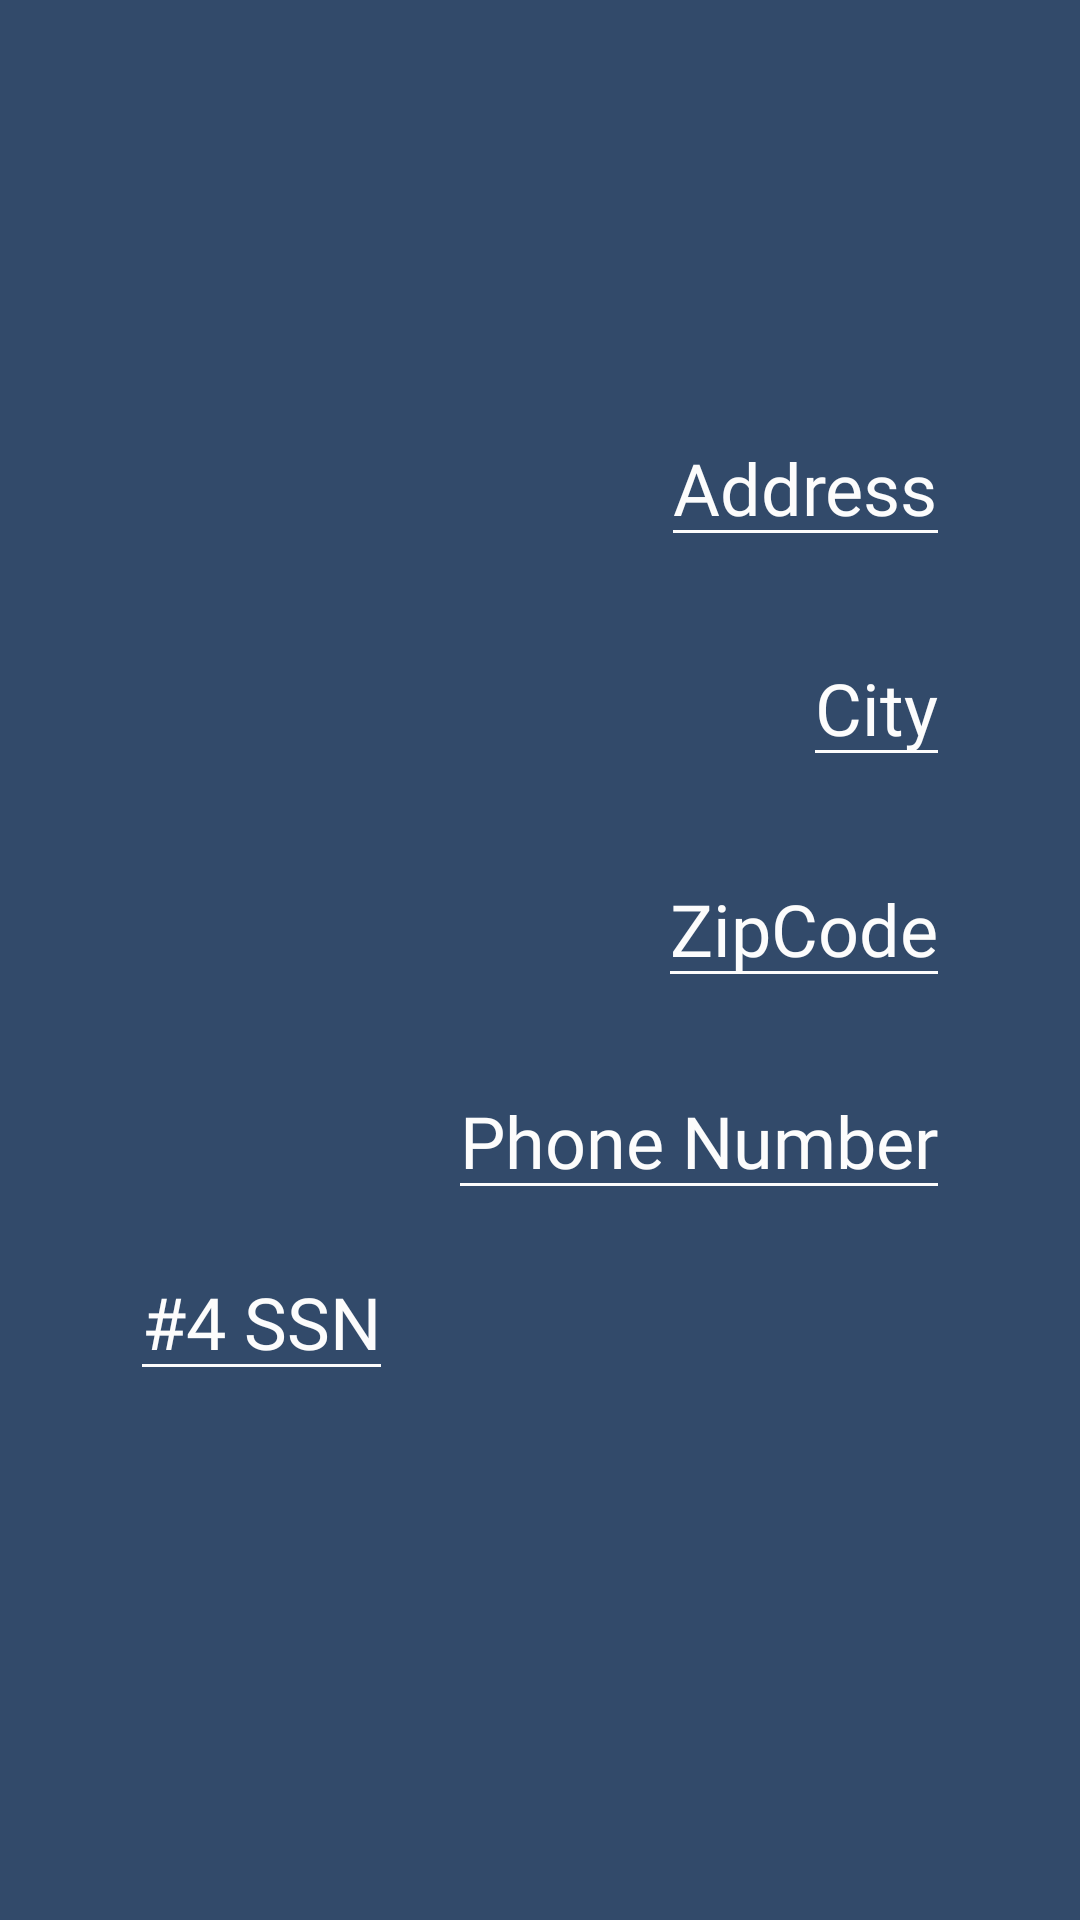

This screen was rendered from an Android layout file. Write that file and the resources it references.
<!-- AndroidManifest.xml: application theme Theme.AppCompat.Light.NoActionBar -->
<!-- res/layout/applicant_address_layout.xml -->
<?xml version="1.0" encoding="utf-8"?>
<android.support.constraint.ConstraintLayout xmlns:android="http://schemas.android.com/apk/res/android"
    android:layout_width="match_parent"
    android:layout_height="match_parent"
    xmlns:app="http://schemas.android.com/apk/res-auto"
    android:background="@color/colorPrimaryDark">

    <android.support.constraint.Guideline
        android:id="@+id/leftGuideline"
        android:layout_width="wrap_content"
        android:layout_height="wrap_content"
        android:orientation="vertical"
        app:layout_constraintGuide_percent="0.12" />

    <android.support.constraint.Guideline
        android:id="@+id/rightGuideline"
        android:layout_width="wrap_content"
        android:layout_height="wrap_content"
        android:orientation="vertical"
        app:layout_constraintGuide_percent="0.88" />

    <android.support.constraint.Guideline
        android:id="@+id/addressGuideline"
        android:layout_width="wrap_content"
        android:layout_height="wrap_content"
        android:orientation="horizontal"
        app:layout_constraintGuide_percent="0.29" />

    <android.support.constraint.Guideline
        android:id="@+id/developmentGuideline"
        android:layout_width="wrap_content"
        android:layout_height="wrap_content"
        android:orientation="horizontal"
        app:layout_constraintGuide_percent="0.52" />

    <android.support.constraint.Guideline
        android:id="@+id/phoneNumberGuideline"
        android:layout_width="wrap_content"
        android:layout_height="wrap_content"
        android:orientation="horizontal"
        app:layout_constraintGuide_percent="0.6475" />

    <android.support.constraint.Guideline
        android:id="@+id/stateVerticalGuideline"
        android:layout_width="wrap_content"
        android:layout_height="wrap_content"
        android:orientation="vertical"
        app:layout_constraintGuide_percent="0.43" />

    <android.support.constraint.Guideline
        android:id="@+id/titleVerticalGuidelineRight"
        android:layout_width="wrap_content"
        android:layout_height="wrap_content"
        android:orientation="vertical"
        app:layout_constraintGuide_percent="0.73" />

    <android.support.constraint.Guideline
        android:id="@+id/topButtonGuideline"
        android:layout_width="wrap_content"
        android:layout_height="wrap_content"
        android:orientation="horizontal"
        app:layout_constraintGuide_percent="0.75" />

    <android.support.constraint.Guideline
        android:id="@+id/buttonBottomGuideline"
        android:layout_width="wrap_content"
        android:layout_height="wrap_content"
        android:orientation="horizontal"
        app:layout_constraintGuide_percent="0.85" />

    <EditText
        android:id="@+id/addressEditText"
        android:layout_width="0dp"
        android:layout_height="wrap_content"
        android:hint="Address"
        android:inputType="textPostalAddress"
        android:backgroundTint="@color/babyPowderWhite"
        android:textColor="@color/babyPowderWhite"
        android:textColorHint="@color/babyPowderWhite"
        android:textSize="24sp"
        android:fontFamily="@font/roboto_light"
        app:layout_constraintLeft_toLeftOf="@id/leftGuideline"
        app:layout_constraintBottom_toTopOf="@id/addressGuideline"
        app:layout_constraintEnd_toStartOf="@id/rightGuideline"
        />

    <EditText
        android:id="@+id/cityEditText"
        android:layout_width="0dp"
        android:layout_height="wrap_content"
        android:layout_marginTop="24dp"
        android:backgroundTint="@color/babyPowderWhite"
        android:textColor="@color/babyPowderWhite"
        android:textColorHint="@color/babyPowderWhite"
        android:fontFamily="@font/roboto_light"
        android:hint="City"
        android:inputType="text"
        android:textSize="24sp"
        app:layout_constraintEnd_toStartOf="@id/rightGuideline"
        app:layout_constraintLeft_toLeftOf="@id/leftGuideline"
        app:layout_constraintTop_toBottomOf="@id/addressGuideline" />

    <EditText
        android:id="@+id/zipCodeEditText"
        android:layout_width="0dp"
        android:layout_height="wrap_content"
        android:backgroundTint="@color/babyPowderWhite"
        android:textColor="@color/babyPowderWhite"
        android:textColorHint="@color/babyPowderWhite"
        android:textSize="24sp"
        android:hint="ZipCode"
        android:fontFamily="@font/roboto_light"
        android:inputType="number"
        app:layout_constraintLeft_toRightOf="@id/stateVerticalGuideline"
        app:layout_constraintBottom_toTopOf="@id/developmentGuideline"
        app:layout_constraintEnd_toEndOf="@id/rightGuideline"
        />


    <EditText
        android:id="@+id/phoneNumberEditText"
        android:layout_width="0dp"
        android:layout_height="wrap_content"
        android:hint="Phone Number"
        android:inputType="phone"
        android:backgroundTint="@color/babyPowderWhite"
        android:textColor="@color/babyPowderWhite"
        android:textColorHint="@color/babyPowderWhite"
        android:textSize="24sp"
        android:fontFamily="@font/roboto_light"
        app:layout_constraintLeft_toLeftOf="@id/leftGuideline"
        app:layout_constraintBottom_toTopOf="@id/phoneNumberConstraint"
        app:layout_constraintEnd_toStartOf="@id/rightGuideline"
        />

    <EditText
        android:id="@+id/lastFourSSN"
        android:layout_width="0dp"
        android:layout_height="wrap_content"
        android:hint="#4 SSN"
        android:inputType="numberPassword"
        android:backgroundTint="@color/babyPowderWhite"
        android:textColor="@color/babyPowderWhite"
        android:textColorHint="@color/babyPowderWhite"
        android:textSize="24sp"
        android:fontFamily="@font/roboto_light"
        app:layout_constraintLeft_toLeftOf="@id/leftGuideline"
        app:layout_constraintTop_toBottomOf="@id/phoneNumberGuideline"
        />

    <android.support.v7.widget.AppCompatSpinner
        android:id="@+id/stateSpinner"
        android:layout_width="0dp"
        android:layout_height="0dp"
        android:layout_marginTop="10dp"
        app:layout_constraintTop_toBottomOf="@id/stateSpinnerGuideline"
        app:layout_constraintLeft_toRightOf="@id/leftGuideline"
        app:layout_constraintBottom_toTopOf="@id/developmentGuideline"
        app:layout_constraintEnd_toStartOf="@id/stateVerticalGuideline"
        />

    <ImageButton
        android:id="@+id/applicantAddressNextButton"
        android:layout_width="0dp"
        android:layout_height="0dp"
        android:background="@drawable/rounded_button"
        android:src="@drawable/ic_navigate_next_white_24dp"
        app:layout_constraintTop_toBottomOf="@id/topButtonGuideline"
        app:layout_constraintBottom_toTopOf="@id/buttonBottomGuideline"
        app:layout_constraintLeft_toRightOf="@id/titleVerticalGuidelineRight"
        app:layout_constraintStart_toEndOf="@id/titleVerticalGuidelineRight"
        app:layout_constraintRight_toLeftOf="@id/rightGuideline"/>

    <android.support.constraint.Guideline
        android:id="@+id/guideline3"
        android:layout_width="wrap_content"
        android:layout_height="wrap_content"
        android:orientation="vertical" />

    <android.support.constraint.Guideline
        android:id="@+id/stateSpinnerGuideline"
        android:layout_width="wrap_content"
        android:layout_height="wrap_content"
        android:orientation="horizontal"
        app:layout_constraintGuide_percent="0.4" />

    <android.support.constraint.Guideline
        android:id="@+id/phoneNumberConstraint"
        android:layout_width="wrap_content"
        android:layout_height="wrap_content"
        android:orientation="horizontal"
        app:layout_constraintGuide_percent="0.63" />


</android.support.constraint.ConstraintLayout>
<!-- resources referenced by this layout -->
<resources>
  <color name="babyPowderWhite">#FCFCFC</color>
  <color name="colorPrimaryDark">#324A6A</color>
  <!-- drawable rounded_button (drawable) -->
  <?xml version="1.0" encoding="utf-8"?>
  <shape xmlns:android="http://schemas.android.com/apk/res/android"
      android:shape="rectangle">
      <corners
          android:topLeftRadius="6dp"
          android:topRightRadius="6dp" />
      <solid android:color="@color/colorPrimaryButton" />
  </shape>
  <color name="colorPrimaryButton">#5A6985</color>
</resources>
